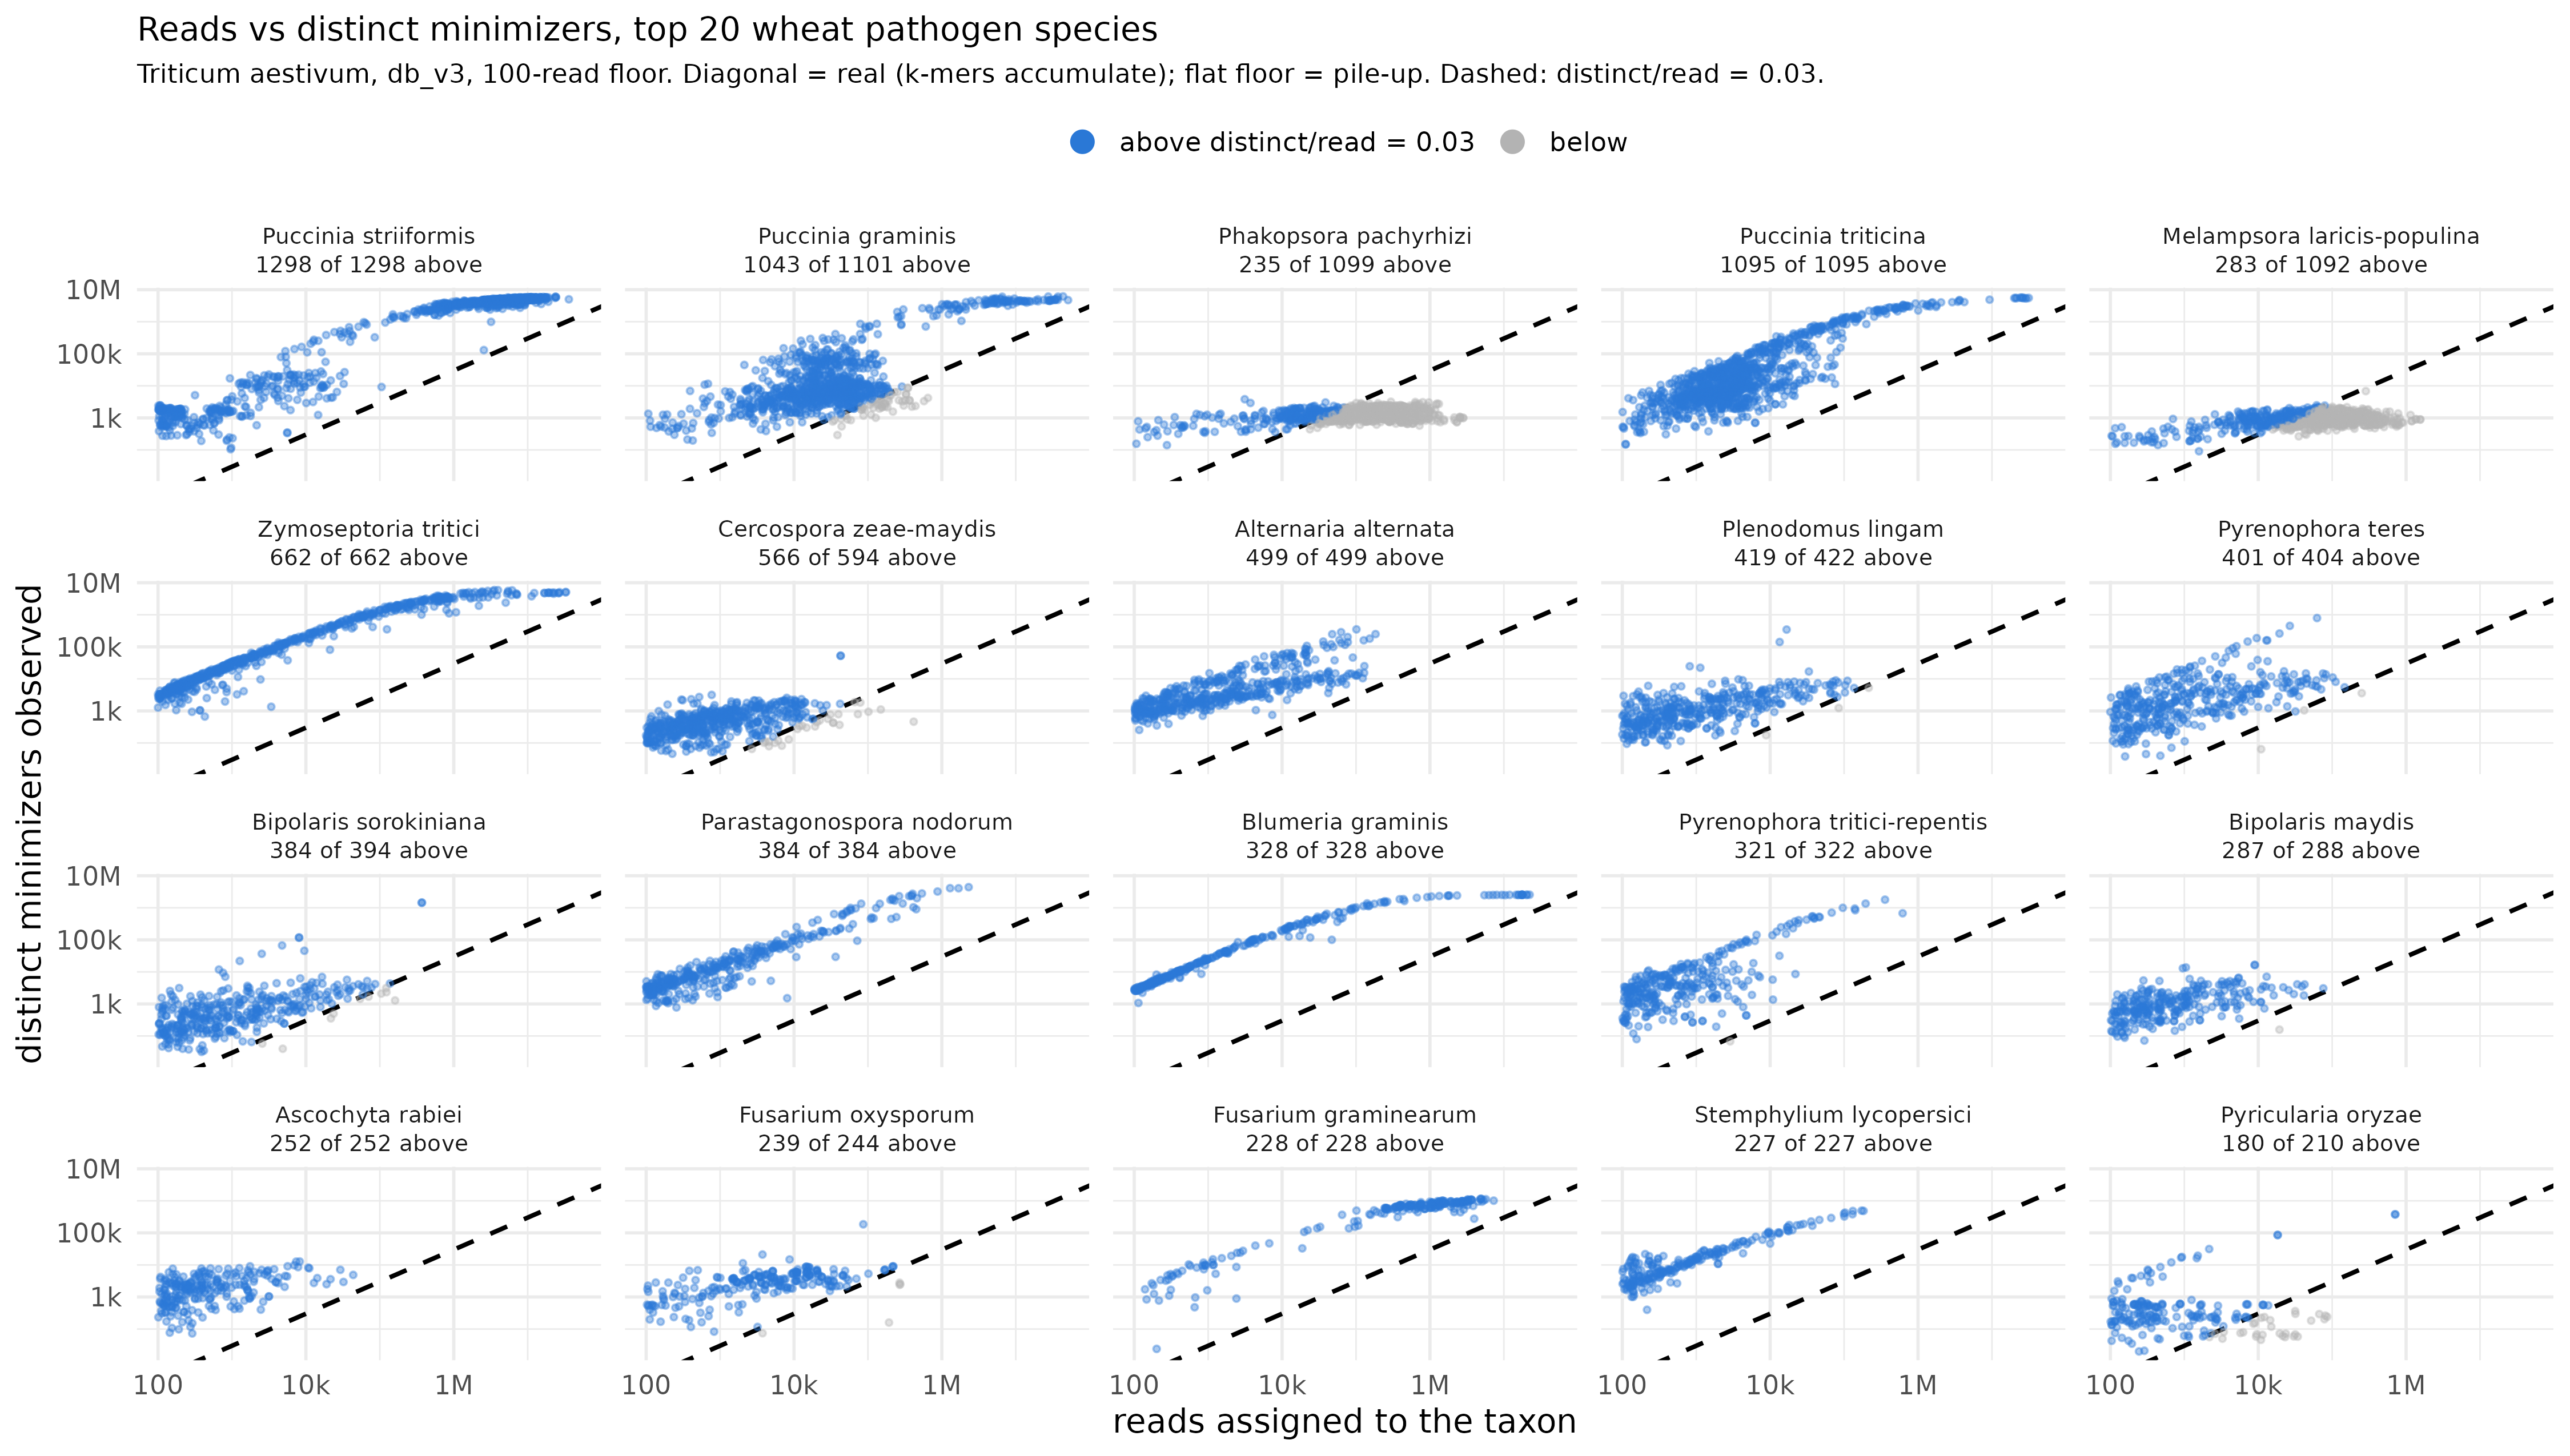

R code for this plot:
# complexity_species.R — reads vs distinct minimizers, one panel per species.
#
# The pooled genus scatter mixed species with different genome sizes, so the clouds
# overlapped. Per species the relationship is clean: a genuinely present organism rides
# the diagonal (distinct k-mers grow with reads), a pile-up sits on a flat floor
# (distinct pinned while reads climb). The dashed guide is distinct/read = 0.03, the
# bimodal valley from complexity.png. Denominator-free, so genome size does not distort
# the comparison across panels.
#
# Top 20 wheat pathogen species by detection count.
# Input: kraken/assign/figures/complexity_species.tsv   Output: complexity_species.png

library(ggplot2)

d <- read.delim("kraken/assign/figures/complexity_species.tsv", sep = "\t", check.names = FALSE)
THRESH <- 0.03

# order panels by detection count, and count what clears the guide per species
ord <- names(sort(table(d$taxon), decreasing = TRUE))
above <- tapply(d$distinct / d$reads >= THRESH, d$taxon, sum)
n_tot <- table(d$taxon)
lab <- setNames(sprintf("%s\n%d of %d above", ord,
                        as.integer(above[ord]), as.integer(n_tot[ord])), ord)
d$panel <- factor(d$taxon, levels = ord, labels = lab[ord])
d$side <- ifelse(d$distinct / d$reads >= THRESH, "above", "below")

p <- ggplot(d, aes(reads, distinct, colour = side)) +
  geom_abline(slope = 1, intercept = log10(THRESH),
              linetype = "dashed", linewidth = 0.9, colour = "black") +
  geom_point(size = 0.9, alpha = 0.4) +
  facet_wrap(~panel, ncol = 5) +
  scale_x_log10(breaks = 10^c(2,4,6), labels = c("100","10k","1M")) +
  scale_y_log10(breaks = 10^c(1,3,5,7), labels = c("10","1k","100k","10M")) +
  scale_colour_manual(values = c(above = "#2a78d6", below = "grey70"),
                      name = NULL, labels = c("above distinct/read = 0.03", "below")) +
  guides(colour = guide_legend(override.aes = list(size = 4, alpha = 1))) +
  labs(x = "reads assigned to the taxon", y = "distinct minimizers observed",
       title = "Reads vs distinct minimizers, top 20 wheat pathogen species",
       subtitle = paste("Triticum aestivum, db_v3, 100-read floor. Diagonal =",
                        "real (k-mers accumulate); flat floor = pile-up.",
                        "Dashed: distinct/read = 0.03.")) +
  theme_minimal(base_size = 14) +
  theme(panel.background = element_rect(fill = "white", colour = NA),
        plot.background = element_rect(fill = "white", colour = NA),
        strip.text = element_text(size = 9.5, lineheight = 1.05),
        panel.spacing = unit(0.7, "lines"),
        legend.position = "top",
        plot.title = element_text(size = 14),
        plot.subtitle = element_text(size = 11))

ggsave("kraken/assign/figures/complexity_species.png", p, width = 15, height = 8.5,
       dpi = 300, bg = "white", device = ragg::agg_png)
cat("wrote kraken/assign/figures/complexity_species.png\n")
